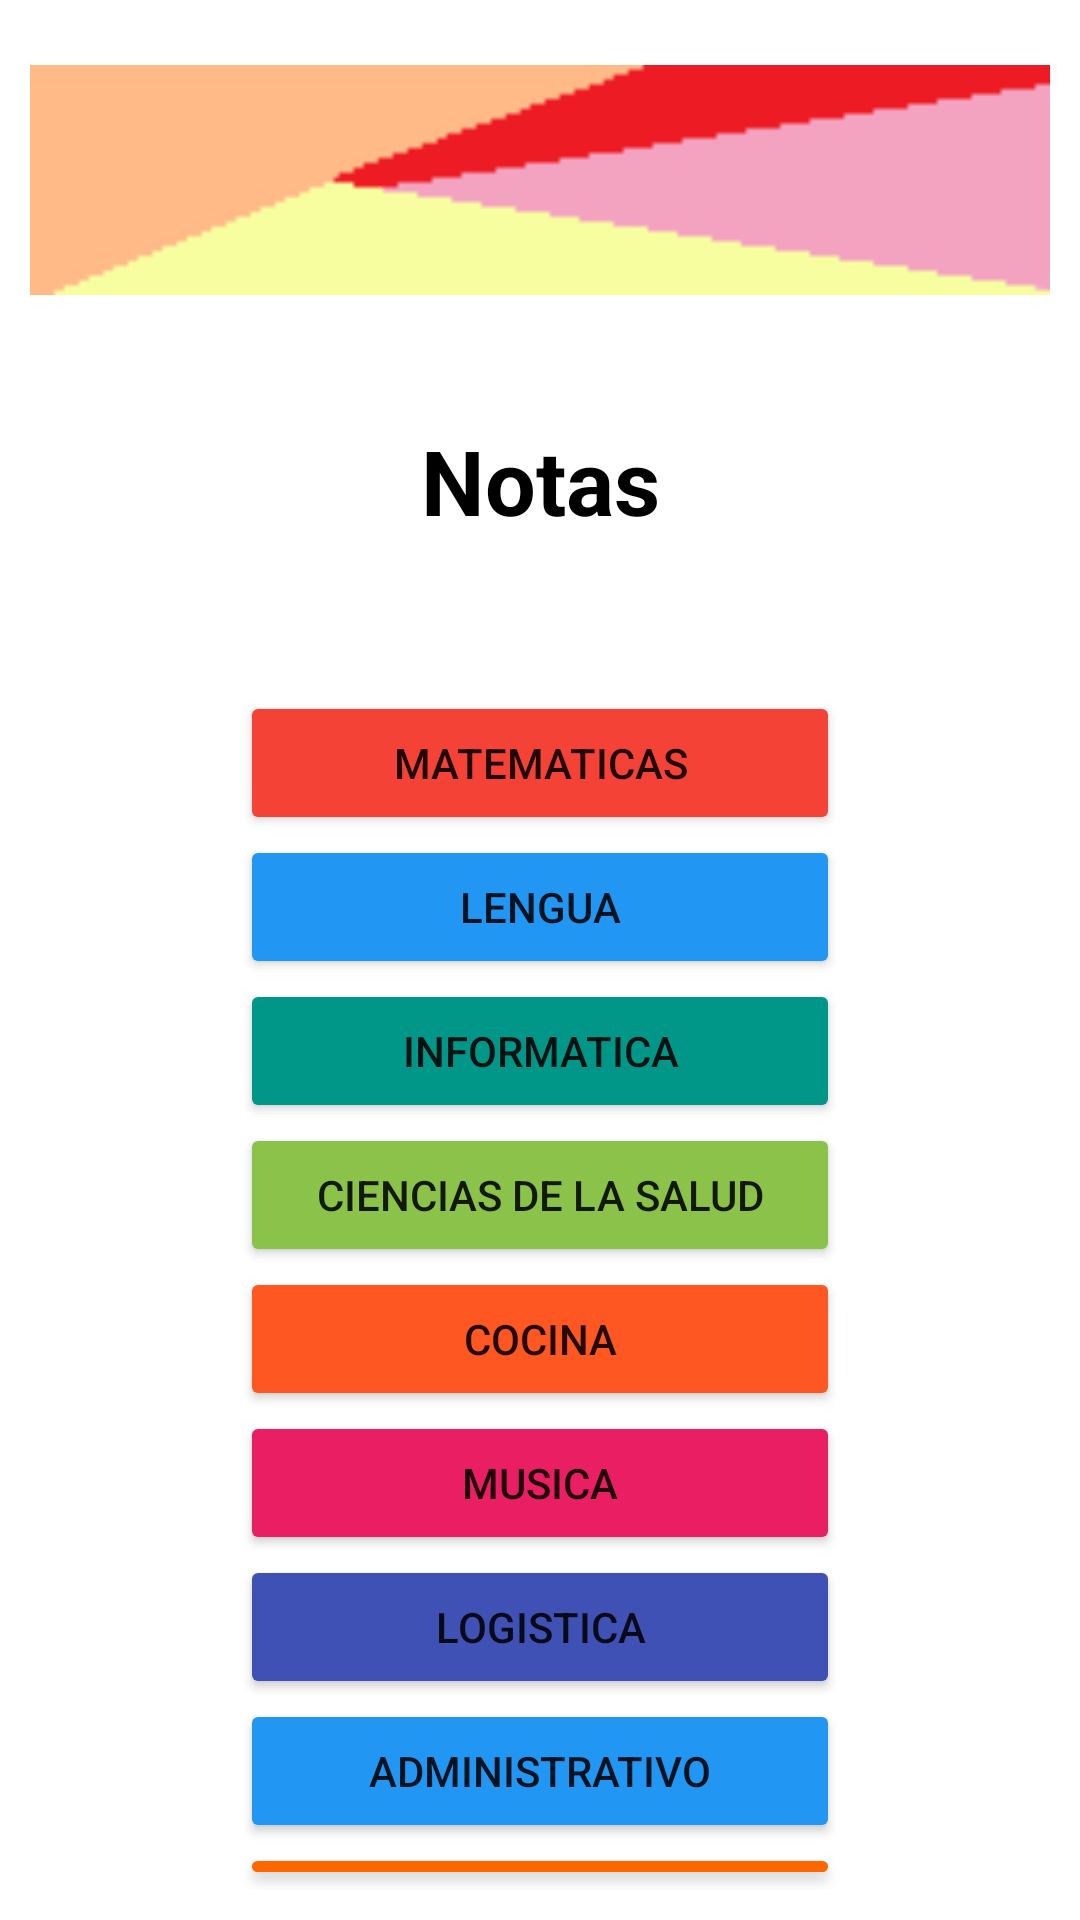

Reconstruct the res/layout file that produces this screen, plus the resources it refers to.
<!-- AndroidManifest.xml: application theme Theme.ProyectoTYAM -->
<!-- res/layout/activity_seccion_notas.xml -->
<?xml version="1.0" encoding="utf-8"?>
<LinearLayout xmlns:android="http://schemas.android.com/apk/res/android"
    android:layout_width="match_parent"
    android:layout_height="match_parent"
    android:orientation="vertical"
    android:gravity="center_horizontal"
    android:padding="10dp">


    <ImageView
        android:id="@+id/f1"
        android:layout_width="match_parent"
        android:layout_height="100dp"
        android:src="@drawable/f1" />

    <TextView
        android:layout_width="match_parent"
        android:layout_height="wrap_content"
        android:fontFamily="sans-serif"
        android:gravity="center_horizontal"
        android:text="Notas"
        android:textColor="@color/black"
        android:textSize="30dp"
        android:textStyle="bold"
        android:layout_marginTop="30dp"/>

    <LinearLayout
        android:orientation="vertical"
        android:gravity="center"
        android:layout_width="match_parent"
        android:layout_height="wrap_content"
        android:layout_marginTop="50dp">

        <Button
            android:id="@+id/mate"
            android:layout_width="200dp"
            android:layout_height="wrap_content"
            android:layout_gravity="center_horizontal"
            android:layout_marginHorizontal="25dp"
            android:backgroundTint="#F44336"
            android:text="Matematicas" />

        <Button
            android:id="@+id/lengua"
            android:layout_width="200dp"
            android:layout_height="wrap_content"
            android:layout_gravity="center_horizontal"
            android:layout_marginHorizontal="25dp"
            android:backgroundTint="#2196F3"
            android:text="Lengua" />

        <Button
            android:id="@+id/infor"
            android:layout_width="200dp"
            android:layout_height="wrap_content"
            android:layout_gravity="center_horizontal"
            android:layout_marginHorizontal="25dp"
            android:backgroundTint="#009688"
            android:text="Informatica" />

        <Button
            android:id="@+id/salud"
            android:layout_width="200dp"
            android:layout_height="wrap_content"
            android:layout_gravity="center_horizontal"
            android:layout_marginHorizontal="25dp"
            android:backgroundTint="#8BC34A"
            android:text="Ciencias de la salud" />

        <Button
            android:id="@+id/cocina"
            android:layout_width="200dp"
            android:layout_height="wrap_content"
            android:layout_gravity="center_horizontal"
            android:layout_marginHorizontal="25dp"
            android:backgroundTint="#FF5722"
            android:text="Cocina" />

        <Button
            android:id="@+id/musica"
            android:layout_width="200dp"
            android:layout_height="wrap_content"
            android:layout_gravity="center_horizontal"
            android:layout_marginHorizontal="25dp"
            android:backgroundTint="#E91E63"
            android:text="Musica" />

        <Button
            android:id="@+id/logistic"
            android:layout_width="200dp"
            android:layout_height="wrap_content"
            android:layout_gravity="center_horizontal"
            android:layout_marginHorizontal="25dp"
            android:backgroundTint="#3F51B5"
            android:text="Logistica" />

        <Button
            android:id="@+id/admin"
            android:layout_width="200dp"
            android:layout_height="wrap_content"
            android:layout_gravity="center_horizontal"
            android:layout_marginHorizontal="25dp"
            android:backgroundTint="#2196F3"
            android:text="Administrativo" />

        <Button
            android:id="@+id/gen"
            android:layout_width="200dp"
            android:layout_height="wrap_content"
            android:layout_gravity="center_horizontal"
            android:layout_marginHorizontal="25dp"
            android:backgroundTint="#FF6600"
            android:text="General" />

    </LinearLayout>

</LinearLayout>
<!-- resources referenced by this layout -->
<resources>
  <!-- drawable f1: png bitmap (drawable, 589 bytes) -->
  <style name="Theme.ProyectoTYAM" parent="Theme.MaterialComponents.DayNight.DarkActionBar">
          
          <item name="colorPrimary">@color/purple_500</item>
          <item name="colorPrimaryVariant">@color/purple_700</item>
          <item name="colorOnPrimary">@color/white</item>
          
          <item name="colorSecondary">@color/teal_200</item>
          <item name="colorSecondaryVariant">@color/teal_700</item>
          <item name="colorOnSecondary">@color/black</item>
          
          <item name="android:statusBarColor" tools:targetApi="l">?attr/colorPrimaryVariant</item>
          
      </style>
  <!-- not gathered from this repository: default colours our renderer supplied (Android Studio template values) -->
  <color name="purple_500">#FF6200EE</color>
  <color name="purple_700">#FF3700B3</color>
  <color name="teal_200">#FF03DAC5</color>
  <color name="teal_700">#FF018786</color>
  <color name="black">#FF000000</color>
  <color name="white">#FFFFFFFF</color>
</resources>
